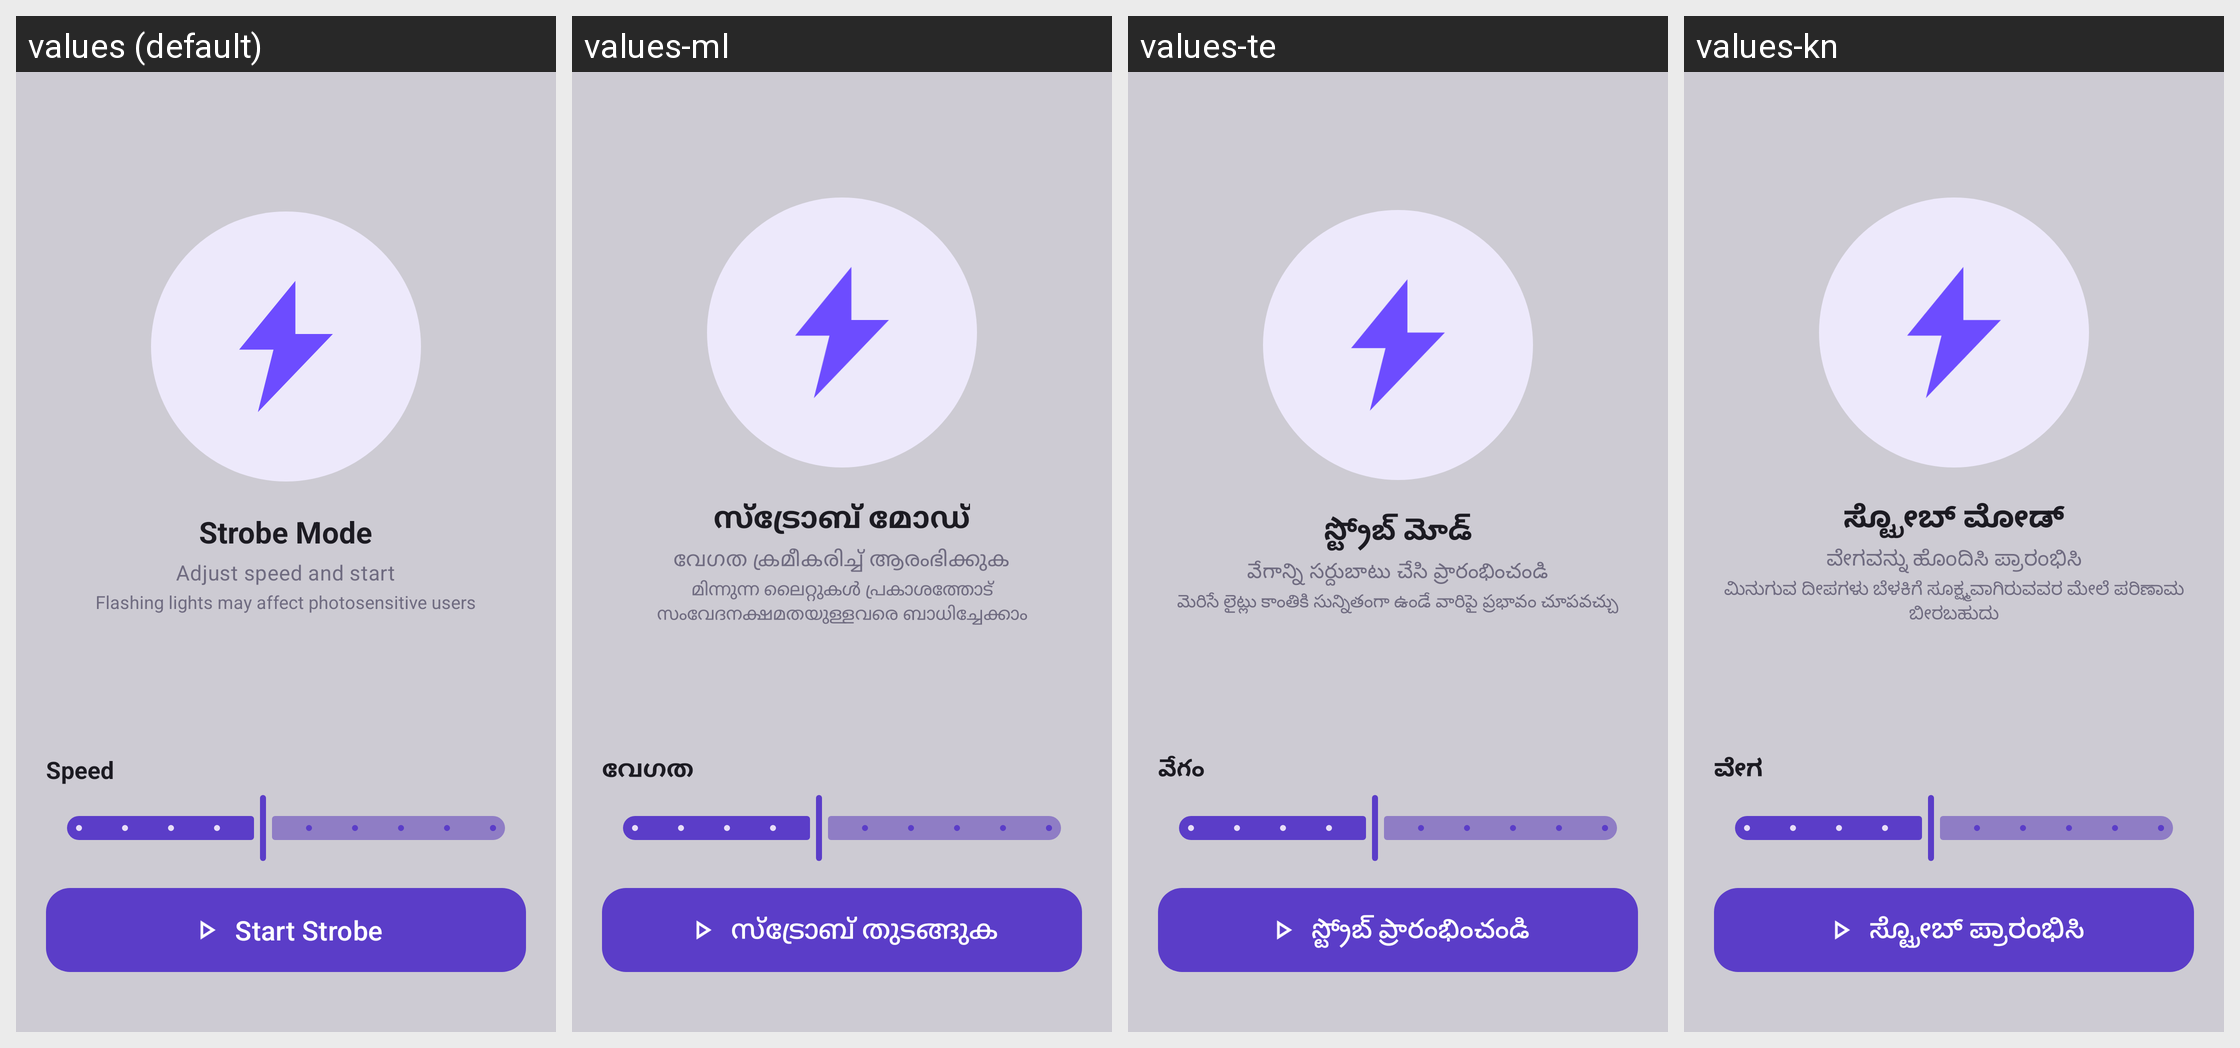

Strings drawn on this Android screen and how each of the app's shown locales translates them:
Android screen res/layout/layout_strobe_mode.xml rendered under 4 locales, left to right: values (default), values-ml, values-te, values-kn. Device: Nexus 5 (rendered at 1080×1920; each locale shown at half size, 540×960, under a caption strip naming it); theme Theme.Torch.
Other locales in the repository, not shown: values-af, values-ar, values-bn, values-da, values-de, values-es, values-fi, values-fr, values-gu, values-ha, values-hi, values-it, values-iw, values-ja, values-ko, values-ku, values-mr, values-ms, values-my, values-nb, values-nl, values-pa, values-ps, values-ru, values-sv, values-sw, values-ta, values-ur, values-xh, values-zu.
Strings drawn on this screen, with the default value and each locale's value (text and hints the layout hard-codes, and strings that could not be matched under every locale, appear in the picture but are not listed):

strobe_mode
  values: Strobe Mode
  values-ml: സ്ട്രോബ് മോഡ്
  values-te: స్ట్రోబ్ మోడ్
  values-kn: ಸ್ಟ್ರೋಬ್ ಮೋಡ್

strobe_caption
  values: Adjust speed and start
  values-ml: വേഗത ക്രമീകരിച്ച് ആരംഭിക്കുക
  values-te: వేగాన్ని సర్దుబాటు చేసి ప్రారంభించండి
  values-kn: ವೇಗವನ್ನು ಹೊಂದಿಸಿ ಪ್ರಾರಂಭಿಸಿ

strobe_warning
  values: Flashing lights may affect photosensitive users
  values-ml: മിന്നുന്ന ലൈറ്റുകൾ പ്രകാശത്തോട് സംവേദനക്ഷമതയുള്ളവരെ ബാധിച്ചേക്കാം
  values-te: మెరిసే లైట్లు కాంతికి సున్నితంగా ఉండే వారిపై ప్రభావం చూపవచ్చు
  values-kn: ಮಿನುಗುವ ದೀಪಗಳು ಬೆಳಕಿಗೆ ಸೂಕ್ಷ್ಮವಾಗಿರುವವರ ಮೇಲೆ ಪರಿಣಾಮ ಬೀರಬಹುದು

speed
  values: Speed
  values-ml: വേഗത
  values-te: వేగం
  values-kn: ವೇಗ

start_strobe
  values: Start Strobe
  values-ml: സ്ട്രോബ് തുടങ്ങുക
  values-te: స్ట్రోబ్ ప్రారంభించండి
  values-kn: ಸ್ಟ್ರೋಬ್ ಪ್ರಾರಂಭಿಸಿ
